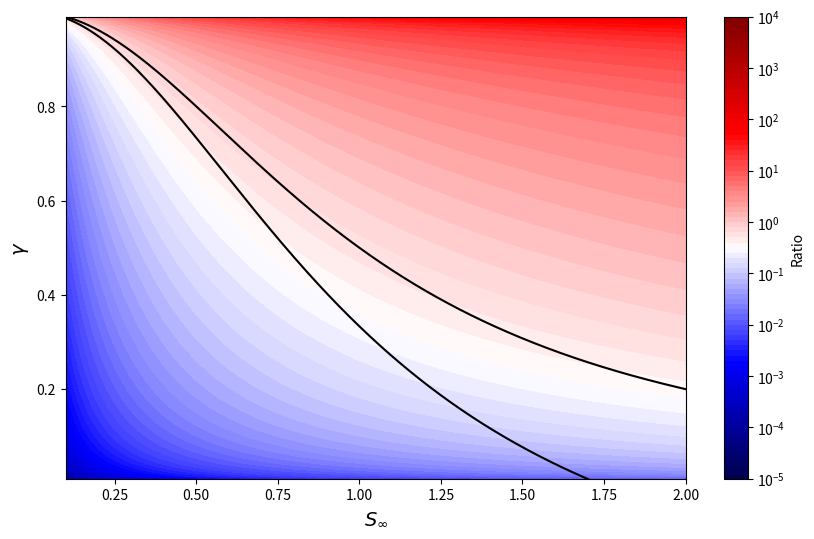
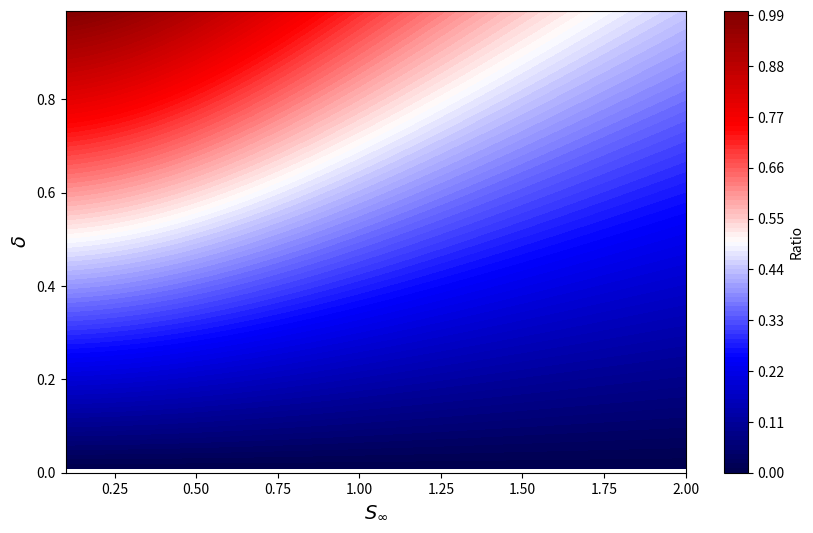
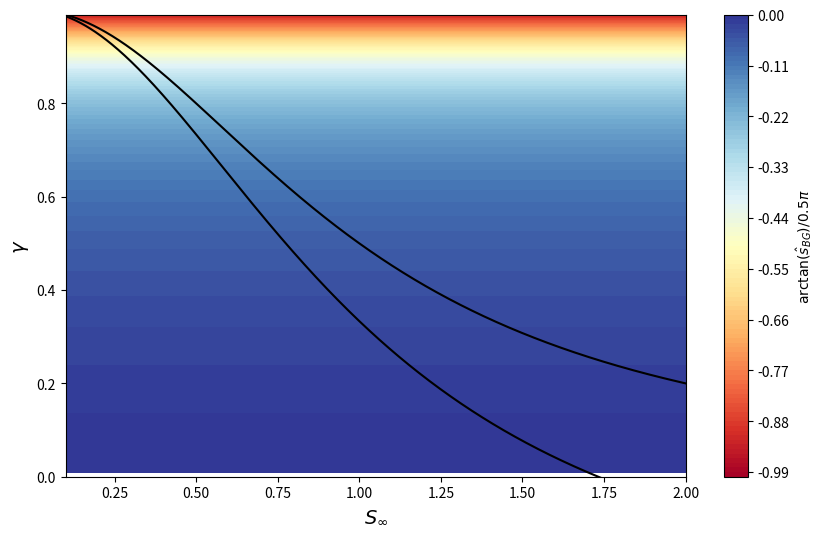
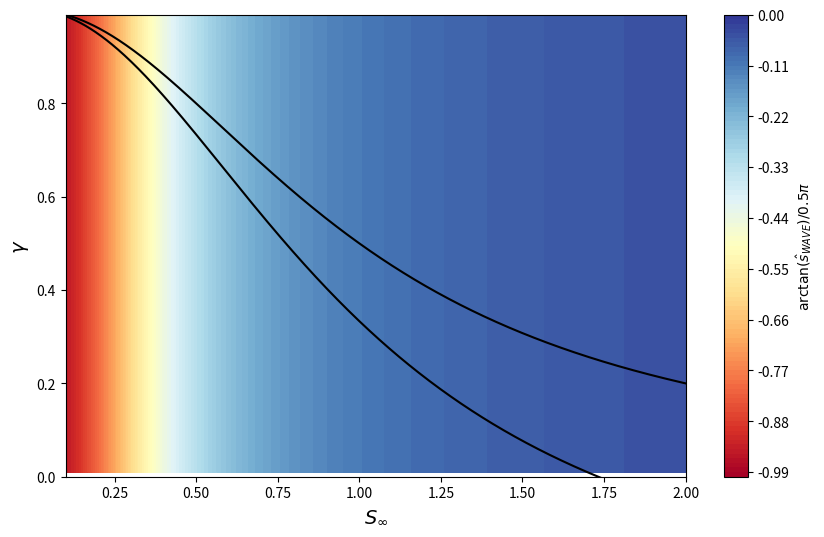
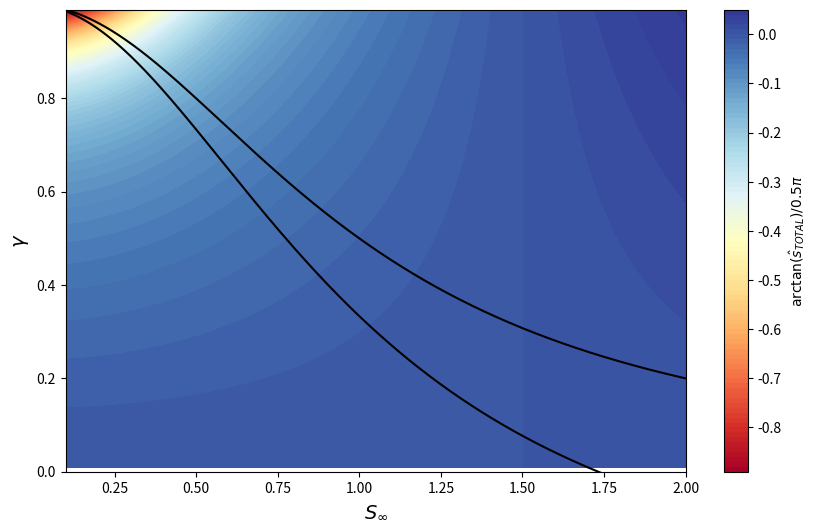
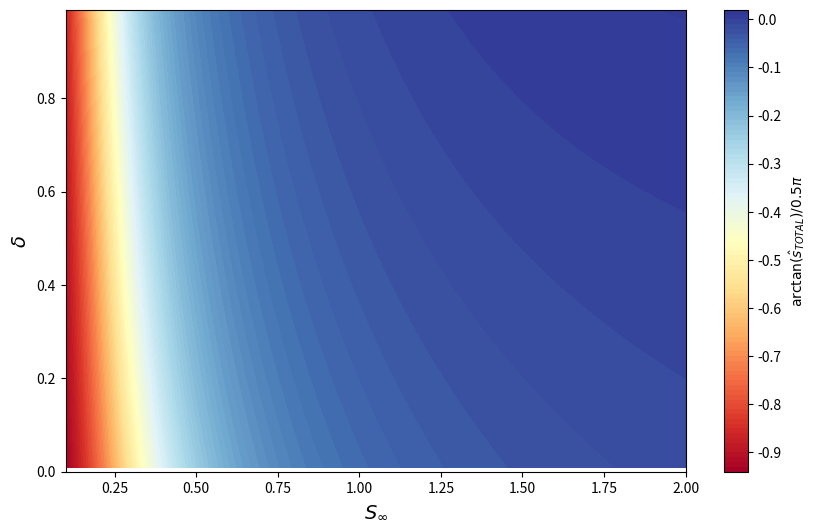
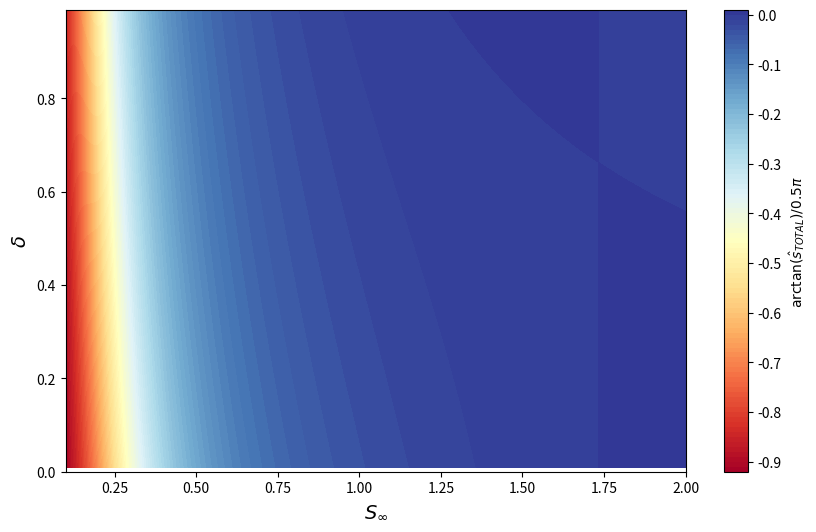
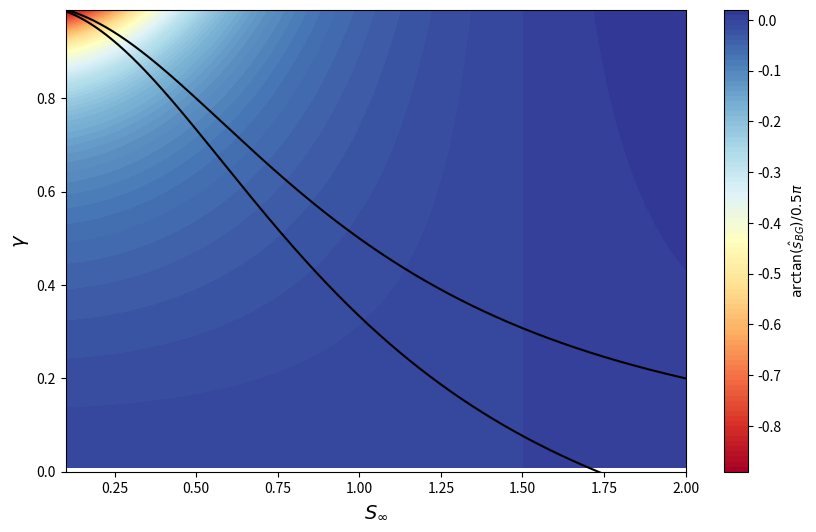
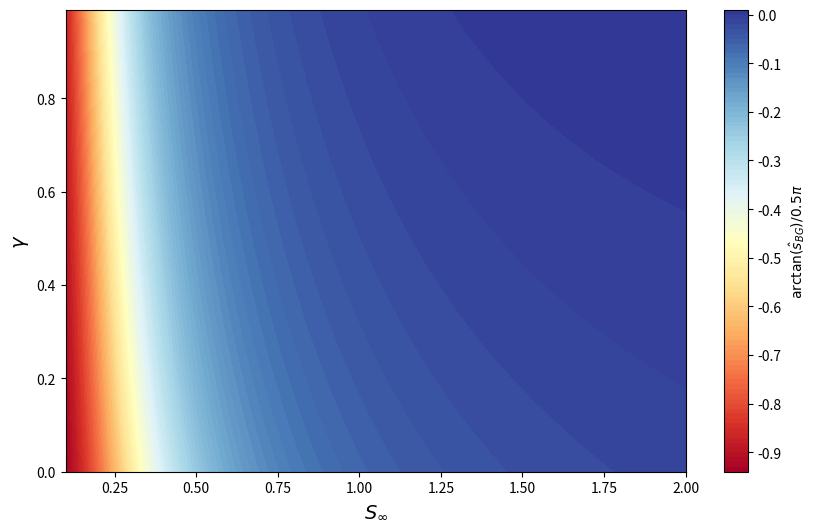
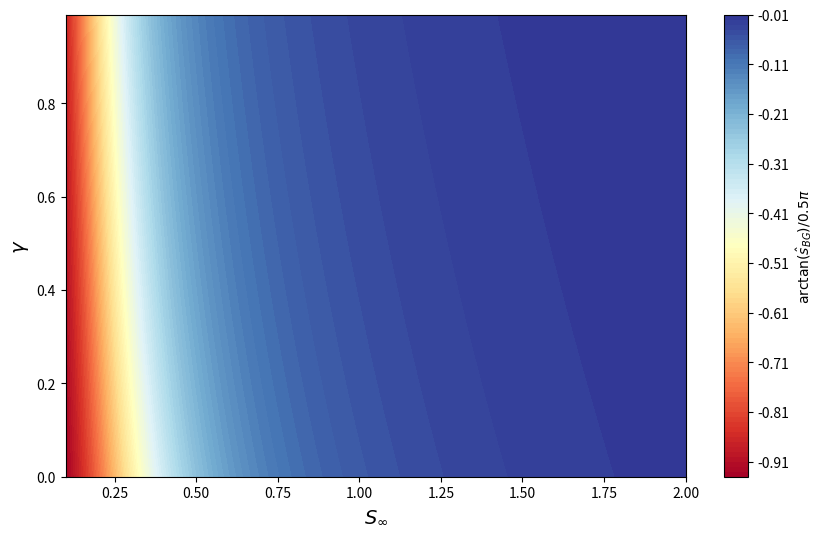

These charts were generated, in order, by the following Python code:
import numpy as np
import matplotlib.pyplot as plt
import matplotlib.colors as cl

import matplotlib.colors as cl

theta = 0.1
def max_dbdz(Sinf, delta,gamma):
    num = theta*(1+Sinf**2)**(0.5)
    denom = Sinf**2*gamma*delta
    add = theta/(1-gamma)
    return ((num)/denom-add)**(-1) #, gamma

Sinf = np.linspace(0.1,2,1000)
delta = np.linspace(0,1,1000)
gamma = np.linspace(0.01,0.99,1000)
S_inf, Gamma = np.meshgrid(Sinf,gamma)
S_inf, Delta = np.meshgrid(Sinf,delta)
# amplitude = max_dbdz(S_inf,Delta, Gamma)

figure = plt.figure(figsize=(10,6))
lvl = np.linspace(1e-3,1000,91)
num = 0.8*S_inf**2*Gamma #+0.5*Gamma*S_inf**2
denom =  (1+S_inf**2)**(0.5)*(1-Gamma)
mu_a2 = (num/denom)
lvl = np.power(10,np.linspace(-5,4,91))  # Desired number of levels
plt.contourf(Sinf,gamma,np.abs(mu_a2),cmap="seismic",levels=lvl,norm=cl.LogNorm())
plt.plot(Sinf,(1+Sinf**2)**(-1),c="k")
plt.plot(Sinf,(3-Sinf**2)*(3*(1+Sinf**2))**(-1),c="k")
# plt.xlim([0,0.5])

plt.ylim([0.01,0.99])

plt.xlabel(r"$S_\infty$",fontsize=14)
plt.ylabel(r"$\gamma$",fontsize=14)

plt.colorbar(label=r"Ratio")
plt.savefig("ratio.jpg")
plt.show()

np.linspace(-5,5,101)

figure = plt.figure(figsize=(10,6))
lvl = np.linspace(0,1,101)
g = (1+S_inf**2)**(-1) # (3-S_inf**2)*(3*(1+S_inf**2))**(-1)
num = Delta*S_inf**2*g #+0.5*Gamma*S_inf**2
denom =  (1+S_inf**2)**(0.5)*(1-g)
mu_a2 = (num/denom)
plt.contourf(Sinf,gamma,mu_a2,cmap="seismic",levels=lvl)
# plt.plot(Sinf,(1+Sinf**2)**(-1),c="k")
# plt.plot(Sinf,(3-Sinf**2)*(3*(1+Sinf**2))**(-1),c="k")
# plt.xlim([0,0.5])

plt.ylim([0,0.99])

plt.xlabel(r"$S_\infty$",fontsize=14)
plt.ylabel(r"$\delta$",fontsize=14)

plt.colorbar(label=r"Ratio")
plt.savefig("ratio_delta.jpg")
plt.show()

figure = plt.figure(figsize=(10,6))
lvl = np.linspace(-1,0,101)
background = -theta*Gamma/(1-Gamma) #+0.5*Gamma*S_inf**2
wave = 0 #-((1+S_inf**2)**(0.5)*theta)/(0.8*S_inf**2)
mu_a2 = background+wave
plt.contourf(Sinf,gamma, np.arctan(mu_a2)/(0.5*np.pi),cmap="RdYlBu",levels=lvl) # np.arctan(mu_a)/(0.5*np.pi)
plt.plot(Sinf,(1+Sinf**2)**(-1),c="k")
plt.plot(Sinf,(3-Sinf**2)*(3*(1+Sinf**2))**(-1),c="k")
# plt.xlim([0,0.5])

plt.ylim([0,0.99])

plt.xlabel(r"$S_\infty$",fontsize=14)
plt.ylabel(r"$\gamma$",fontsize=14)

plt.colorbar(label=r"$\arctan(\hat{s}_{BG})/0.5\pi$")
plt.savefig("background.jpg")
plt.show()

figure = plt.figure(figsize=(10,6))
lvl = np.linspace(-1,0,101)
background = 0 #-theta*Gamma/(1-Gamma) #+0.5*Gamma*S_inf**2
wave = -((1+S_inf**2)**(0.5)*theta)/(0.8*S_inf**2)
mu_a2 = background+wave
plt.contourf(Sinf,gamma, np.arctan(mu_a2)/(0.5*np.pi),cmap="RdYlBu",levels=lvl) # np.arctan(mu_a)/(0.5*np.pi)
plt.plot(Sinf,(1+Sinf**2)**(-1),c="k")
plt.plot(Sinf,(3-Sinf**2)*(3*(1+Sinf**2))**(-1),c="k")
# plt.xlim([0,0.5])

plt.ylim([0,0.99])

plt.xlabel(r"$S_\infty$",fontsize=14)
plt.ylabel(r"$\gamma$",fontsize=14)

plt.colorbar(label=r"$\arctan(\hat{s}_{WAVE})/0.5\pi$")
plt.savefig("wave.jpg")
plt.show()

figure = plt.figure(figsize=(10,6))
lvl = np.linspace(0,100,101)
num = theta*Gamma*(1-0.8*S_inf**2/(1+S_inf**2)**(0.5)) #+0.5*Gamma*S_inf**2
denom = 1-Gamma+0.8*Gamma*S_inf**2/(1+S_inf**2)
mu_a2 = -num/denom
plt.contourf(Sinf,gamma, np.arctan(mu_a2)/(0.5*np.pi),cmap="RdYlBu",levels=100) # np.arctan(mu_a)/(0.5*np.pi)
plt.plot(Sinf,(1+Sinf**2)**(-1),c="k")
plt.plot(Sinf,(3-Sinf**2)*(3*(1+Sinf**2))**(-1),c="k")
# plt.xlim([0,0.5])

plt.ylim([0,0.99])

plt.xlabel(r"$S_\infty$",fontsize=14)
plt.ylabel(r"$\gamma$",fontsize=14)

plt.colorbar(label=r"$\arctan(\hat{s}_{TOTAL})/0.5\pi$")
plt.savefig("total.jpg")
plt.show()

figure = plt.figure(figsize=(10,6))
lvl = np.linspace(0,100,101)
g = (1+S_inf**2)**(-1)
num = theta*g*(1-Delta*S_inf**2/(1+S_inf**2)**(0.5)) #+0.5*Gamma*S_inf**2
denom = 1-g+Delta*g*S_inf**2/(1+S_inf**2)
mu_a2 = -num/denom
plt.contourf(Sinf,gamma, np.arctan(mu_a2)/(0.5*np.pi),cmap="RdYlBu",levels=100) # np.arctan(mu_a)/(0.5*np.pi)
# plt.plot(Sinf,(1+Sinf**2)**(-1),c="k")
# plt.plot(Sinf,(3-Sinf**2)*(3*(1+Sinf**2))**(-1),c="k")
# plt.xlim([0,0.5])

plt.ylim([0,0.99])

plt.xlabel(r"$S_\infty$",fontsize=14)
plt.ylabel(r"$\delta$",fontsize=14)

plt.colorbar(label=r"$\arctan(\hat{s}_{TOTAL})/0.5\pi$")
plt.savefig("total_delta_g_u.jpg")
plt.show()

figure = plt.figure(figsize=(10,6))
lvl = np.linspace(0,100,101)
g = (3-S_inf**2)*(3*(1+S_inf**2))**(-1)
num = theta*g*(1-Delta*S_inf**2/(1+S_inf**2)**(0.5)) #+0.5*Gamma*S_inf**2
denom = 1-g+Delta*g*S_inf**2/(1+S_inf**2)
mu_a2 = -num/denom
plt.contourf(Sinf,gamma, np.arctan(mu_a2)/(0.5*np.pi),cmap="RdYlBu",levels=100) # np.arctan(mu_a)/(0.5*np.pi)
# plt.plot(Sinf,(1+Sinf**2)**(-1),c="k")
# plt.plot(Sinf,(3-Sinf**2)*(3*(1+Sinf**2))**(-1),c="k")
# plt.xlim([0,0.5])

plt.ylim([0,0.99])

plt.xlabel(r"$S_\infty$",fontsize=14)
plt.ylabel(r"$\delta$",fontsize=14)

plt.colorbar(label=r"$\arctan(\hat{s}_{TOTAL})/0.5\pi$")
plt.savefig("total_delta_g_l.jpg")
plt.show()

figure = plt.figure(figsize=(10,6))
lvl = np.linspace(0,100,101)
num = theta*Gamma-0.8*theta*Gamma*S_inf**2/(1+S_inf**2)**(0.5) #+0.5*Gamma*S_inf**2
denom = (1-Gamma)+0.8*Gamma*S_inf**2/(1+S_inf**2)**(0.5)
mu_a2 = -num/denom
plt.contourf(Sinf,gamma, np.arctan(mu_a2)/(0.5*np.pi),cmap="RdYlBu",levels=100) # np.arctan(mu_a)/(0.5*np.pi)
plt.plot(Sinf,(1+Sinf**2)**(-1),c="k")
plt.plot(Sinf,(3-Sinf**2)*(3*(1+Sinf**2))**(-1),c="k")
# plt.xlim([0,0.5])

plt.ylim([0,0.99])

plt.xlabel(r"$S_\infty$",fontsize=14)
plt.ylabel(r"$\gamma$",fontsize=14)

plt.colorbar(label=r"$\arctan(\hat{s}_{BG})/0.5\pi$")
plt.savefig("background.jpg")
plt.show()

figure = plt.figure(figsize=(10,6))
lvl = np.linspace(0,100,101)
g = (1+S_inf**2)**(-1)
num = theta*g-Delta*theta*g*S_inf**2/(1+S_inf**2)**(0.5) #+0.5*Gamma*S_inf**2
denom = (1-g)+Delta*g*S_inf**2/(1+S_inf**2)**(0.5)
mu_a2 = -num/denom
plt.contourf(Sinf,delta, np.arctan(mu_a2)/(0.5*np.pi),cmap="RdYlBu",levels=100) # np.arctan(mu_a)/(0.5*np.pi)
# plt.plot(Sinf,(1+Sinf**2)**(-1),c="k")
# plt.plot(Sinf,(3-Sinf**2)*(3*(1+Sinf**2))**(-1),c="k")
# plt.xlim([0,0.5])

plt.ylim([0,0.99])

plt.xlabel(r"$S_\infty$",fontsize=14)
plt.ylabel(r"$\gamma$",fontsize=14)

plt.colorbar(label=r"$\arctan(\hat{s}_{BG})/0.5\pi$")
plt.savefig("background.jpg")
plt.show()

figure = plt.figure(figsize=(10,6))
lvl = np.linspace(0,100,101)
g = (1+S_inf**2)**(-1)
num = theta*g #-Delta*theta*g*S_inf**2/(1+S_inf**2)**(0.5) #+0.5*Gamma*S_inf**2
denom = (1-g)+Delta*g*S_inf**2/(1+S_inf**2)**(0.5)
mu_a2 = -num/denom
plt.contourf(Sinf,delta, np.arctan(mu_a2)/(0.5*np.pi),cmap="RdYlBu",levels=100) # np.arctan(mu_a)/(0.5*np.pi)
# plt.plot(Sinf,(1+Sinf**2)**(-1),c="k")
# plt.plot(Sinf,(3-Sinf**2)*(3*(1+Sinf**2))**(-1),c="k")
# plt.xlim([0,0.5])

plt.ylim([0,0.99])

plt.xlabel(r"$S_\infty$",fontsize=14)
plt.ylabel(r"$\gamma$",fontsize=14)

plt.colorbar(label=r"$\arctan(\hat{s}_{BG})/0.5\pi$")
plt.savefig("background.jpg")
plt.show()
